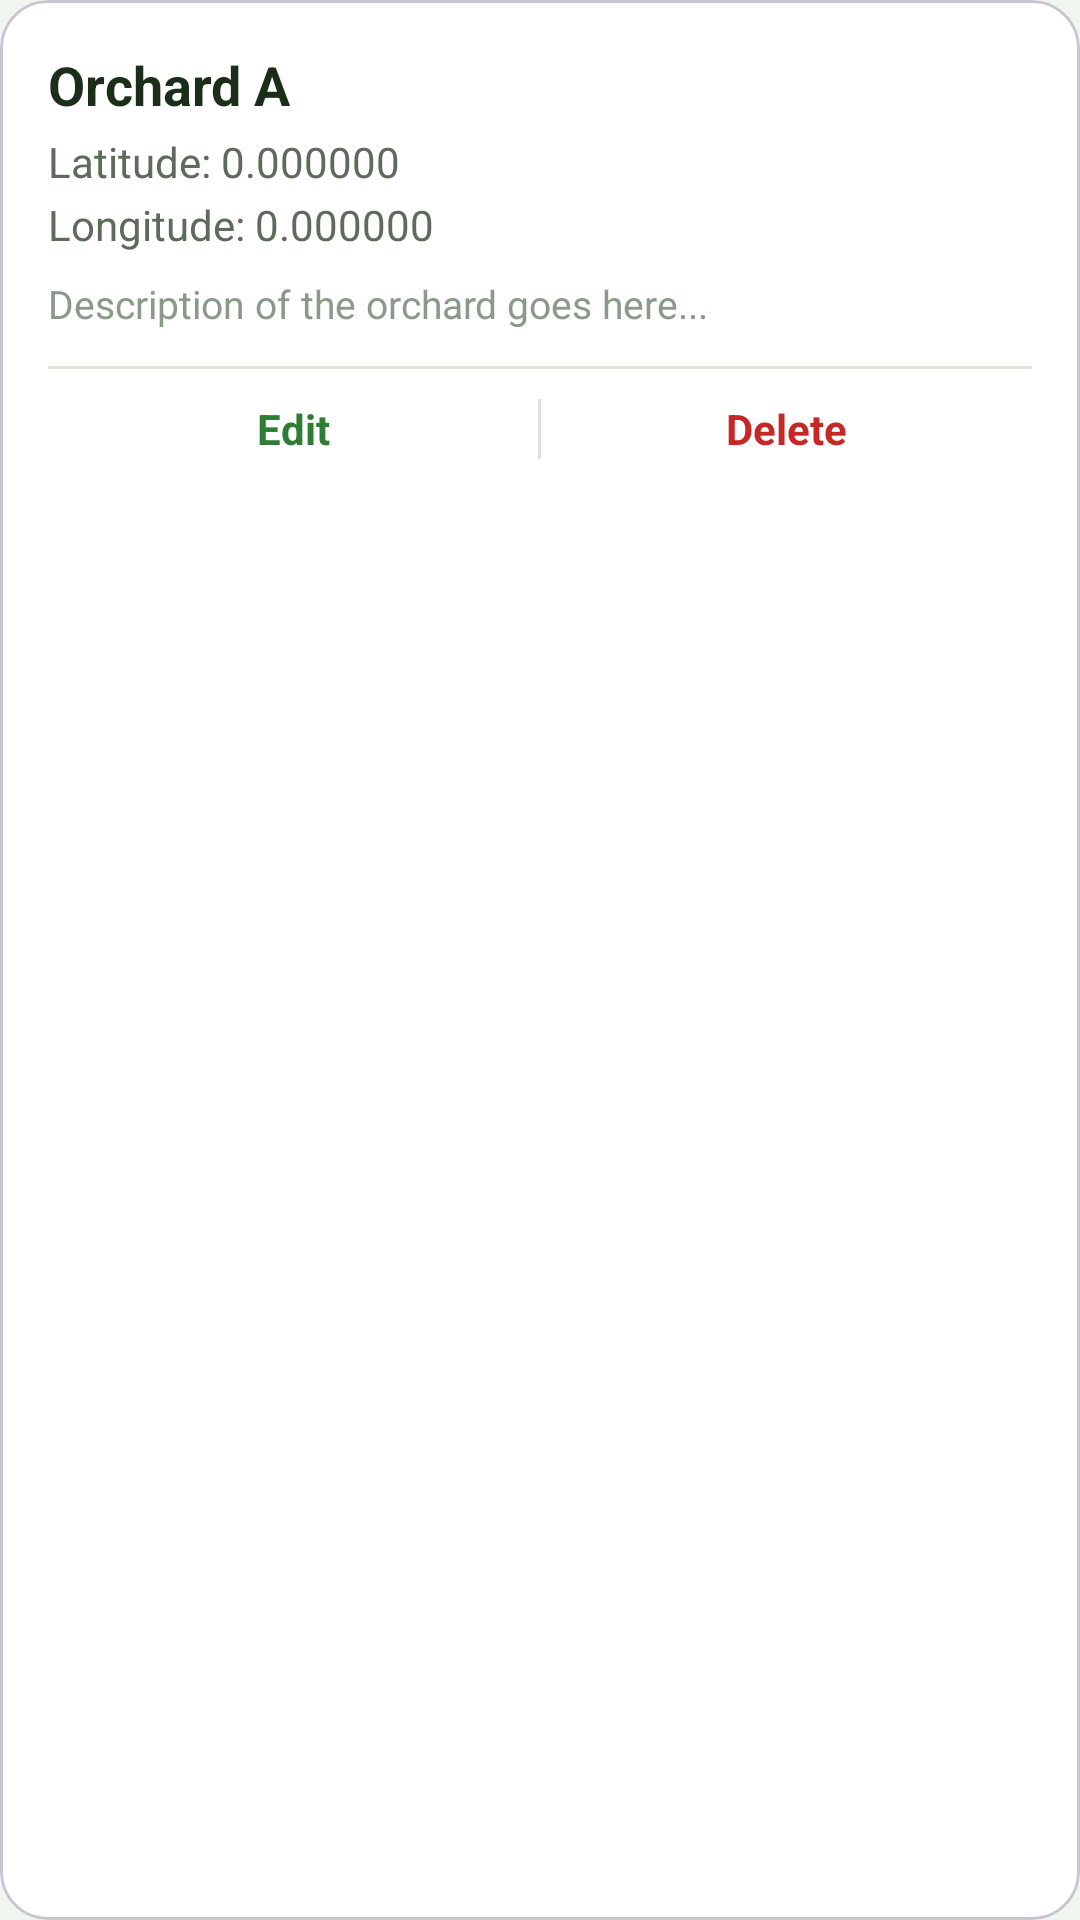

Here is an Android app screen rendered from its layout file. Give the layout XML and the strings, colors and styles it references.
<!-- AndroidManifest.xml: application theme Theme.DuriTor -->
<!-- res/layout/orchard_item.xml -->
<?xml version="1.0" encoding="utf-8"?>
<com.google.android.material.card.MaterialCardView xmlns:android="http://schemas.android.com/apk/res/android"
    xmlns:app="http://schemas.android.com/apk/res-auto"
    xmlns:tools="http://schemas.android.com/tools"
    android:layout_width="match_parent"
    android:layout_height="wrap_content"
    android:layout_marginBottom="12dp"
    app:cardCornerRadius="16dp"
    app:cardElevation="0dp"
    app:cardBackgroundColor="#FFFFFF">

    <LinearLayout
        android:layout_width="match_parent"
        android:layout_height="wrap_content"
        android:orientation="vertical"
        android:padding="16dp">

        <TextView
            android:id="@+id/orchardNameText"
            android:layout_width="match_parent"
            android:layout_height="wrap_content"
            android:text="Orchard A"
            android:textColor="@color/text_primary"
            android:textSize="18sp"
            android:textStyle="bold" />

        <TextView
            android:id="@+id/orchardLatText"
            android:layout_width="match_parent"
            android:layout_height="wrap_content"
            android:layout_marginTop="4dp"
            android:text="Latitude: 0.000000"
            android:textColor="@color/text_secondary"
            android:textSize="14sp" />

        <TextView
            android:id="@+id/orchardLngText"
            android:layout_width="match_parent"
            android:layout_height="wrap_content"
            android:layout_marginTop="2dp"
            android:text="Longitude: 0.000000"
            android:textColor="@color/text_secondary"
            android:textSize="14sp" />

        <TextView
            android:id="@+id/orchardDescriptionText"
            android:layout_width="match_parent"
            android:layout_height="wrap_content"
            android:layout_marginTop="8dp"
            android:text="Description of the orchard goes here..."
            android:textColor="@color/text_hint"
            android:textSize="13sp"
            android:maxLines="2"
            android:ellipsize="end" />

        <View
            android:layout_width="match_parent"
            android:layout_height="1dp"
            android:layout_marginTop="12dp"
            android:background="@color/divider" />

        <LinearLayout
            android:layout_width="match_parent"
            android:layout_height="wrap_content"
            android:layout_marginTop="10dp"
            android:orientation="horizontal"
            android:gravity="center">

            <TextView
                android:id="@+id/editButton"
                android:layout_width="0dp"
                android:layout_height="wrap_content"
                android:layout_weight="1"
                android:text="Edit"
                android:textColor="@color/primary"
                android:textSize="14sp"
                android:textStyle="bold"
                android:gravity="center"
                android:clickable="true"
                android:focusable="true" />

            <View
                android:layout_width="1dp"
                android:layout_height="20dp"
                android:background="@color/divider" />

            <TextView
                android:id="@+id/deleteButton"
                android:layout_width="0dp"
                android:layout_height="wrap_content"
                android:layout_weight="1"
                android:text="Delete"
                android:textColor="@color/status_error"
                android:textSize="14sp"
                android:textStyle="bold"
                android:gravity="center"
                android:clickable="true"
                android:focusable="true" />

        </LinearLayout>

    </LinearLayout>
</com.google.android.material.card.MaterialCardView>
<!-- resources referenced by this layout -->
<resources>
  <color name="divider">#DDE5DA</color>
  <color name="primary">#2E7D32</color>
  <color name="status_error">#C62828</color>
  <color name="text_hint">#8A9A88</color>
  <color name="text_primary">#1B2E1A</color>
  <color name="text_secondary">#5C6B5A</color>
  <style name="Theme.DuriTor" parent="Base.Theme.DuriTor" />
  <style name="Base.Theme.DuriTor" parent="Theme.Material3.DayNight.NoActionBar">
          <item name="colorPrimary">@color/primary</item>
          <item name="colorPrimaryDark">@color/primary_dark</item>
          <item name="colorSecondary">@color/secondary</item>
          <item name="android:colorBackground">@color/background</item>
          <item name="colorSurface">@color/surface</item>
          <item name="android:statusBarColor">@color/primary_dark</item>
          <item name="android:navigationBarColor">@color/surface</item>
      </style>
  <color name="primary_dark">#1B5E20</color>
  <color name="secondary">#1565C0</color>
  <color name="background">#F1F5F0</color>
  <color name="surface">#FFFFFF</color>
</resources>
